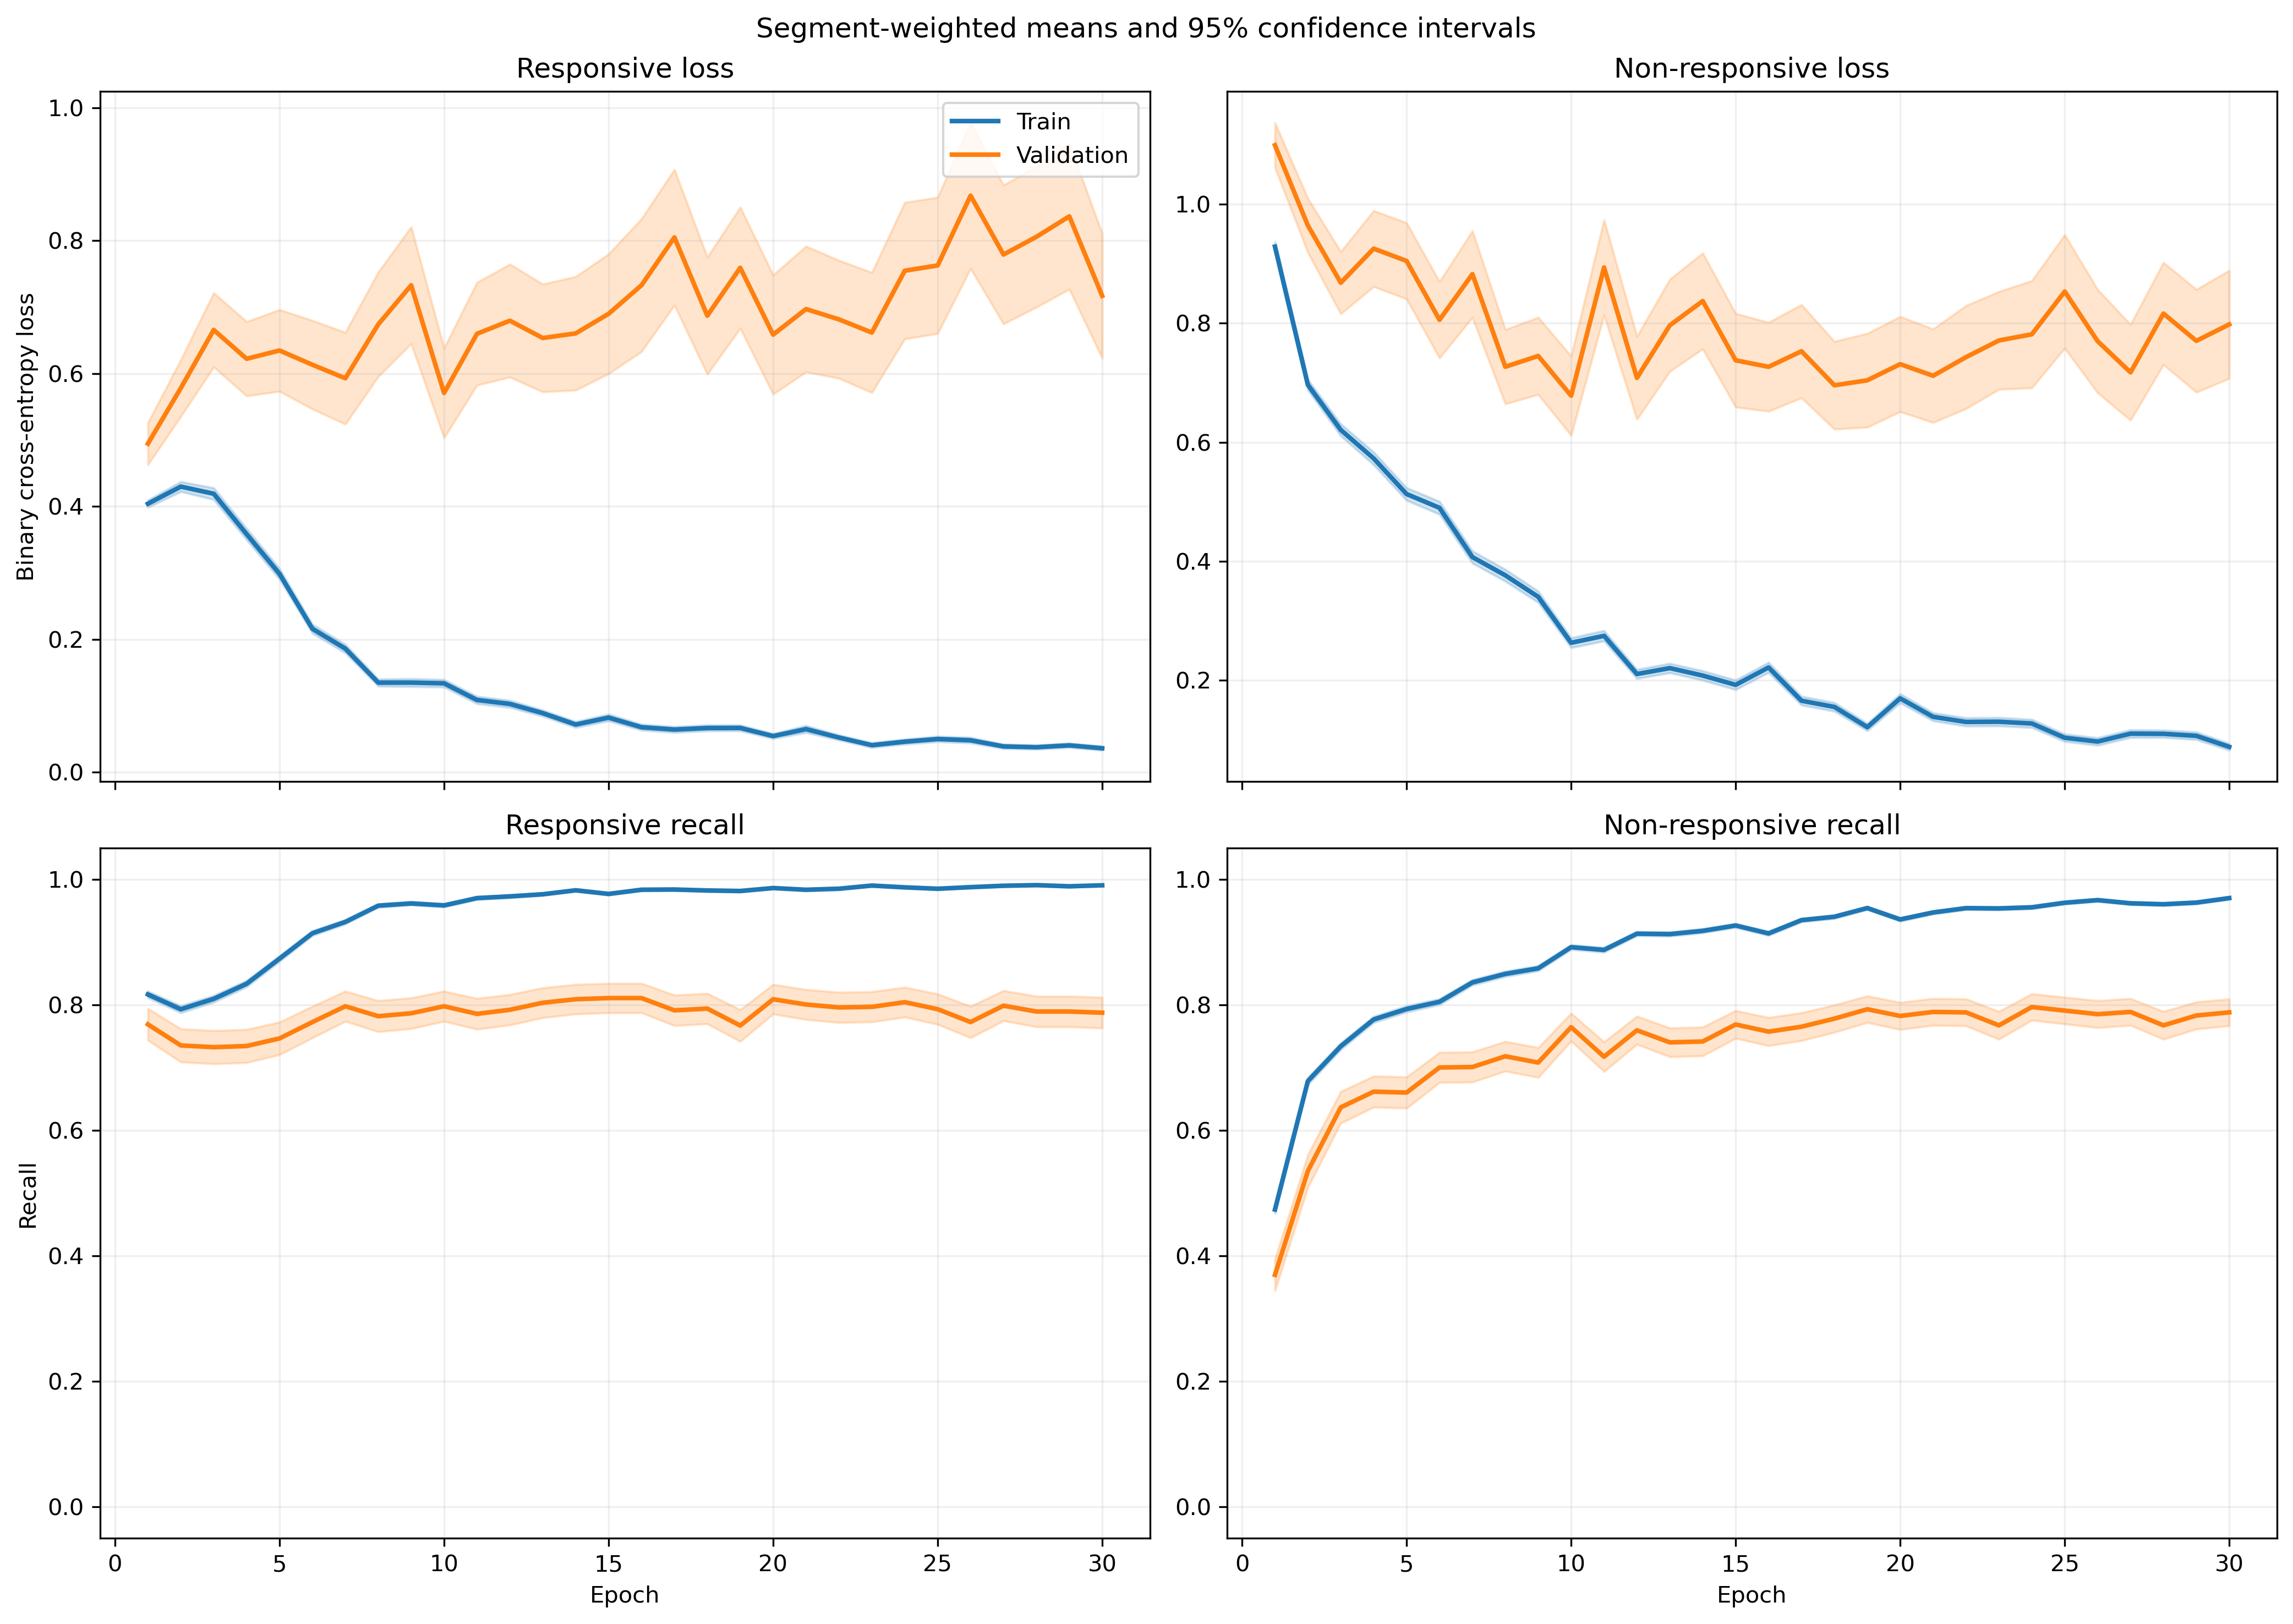

Source data for this figure (header and first rows):
fold, epoch, split, r_loss, r_loss_count, r_loss_sum, r_loss_sum_sq, r_recall, r_recall_count, r_recall_sum, r_recall_sum_sq, nr_loss, nr_loss_count, nr_loss_sum, nr_loss_sum_sq, nr_recall, nr_recall_count, nr_recall_sum, nr_recall_sum_sq
1, 1, train, 0.4359, 1063, 463.3, 365.7, 0.8015, 1063, 852.0, 852.0, 0.8383, 1401, 1174, 1471, 0.5182, 1401, 726.0, 726.0
1, 1, validation, 0.1519, 10, 1.519, 0.3232, 1.0, 10, 10.0, 10.0, , 0, 0.0, 0.0, , 0, 0.0, 0.0
1, 2, train, 0.4508, 1063, 479.2, 527.8, 0.7959, 1063, 846.0, 846.0, 0.6472, 1401, 906.7, 1207, 0.6859, 1401, 961.0, 961.0
1, 2, validation, 0.09798, 10, 0.9798, 0.1223, 1.0, 10, 10.0, 10.0, , 0, 0.0, 0.0, , 0, 0.0, 0.0
1, 3, train, 0.4496, 1063, 477.9, 768.6, 0.794, 1063, 844.0, 844.0, 0.5713, 1401, 800.4, 1502, 0.7759, 1401, 1087, 1087
1, 3, validation, 0.05492, 10, 0.5492, 0.0458, 1.0, 10, 10.0, 10.0, , 0, 0.0, 0.0, , 0, 0.0, 0.0
1, 4, train, 0.4111, 1063, 437, 836.6, 0.8278, 1063, 880.0, 880.0, 0.5847, 1401, 819.1, 1853, 0.7645, 1401, 1071, 1071
1, 4, validation, 0.0319, 10, 0.319, 0.01358, 1.0, 10, 10.0, 10.0, , 0, 0.0, 0.0, , 0, 0.0, 0.0
1, 5, train, 0.3191, 1063, 339.2, 462.3, 0.8579, 1063, 912.0, 912.0, 0.4202, 1401, 588.8, 1185, 0.843, 1401, 1181, 1181
1, 5, validation, 0.04725, 10, 0.4725, 0.03736, 1.0, 10, 10.0, 10.0, , 0, 0.0, 0.0, , 0, 0.0, 0.0
1, 6, train, 0.1863, 1063, 198.1, 190.5, 0.9389, 1063, 998.0, 998.0, 0.4269, 1401, 598, 1067, 0.803, 1401, 1125, 1125
1, 6, validation, 0.04919, 10, 0.4919, 0.03374, 1.0, 10, 10.0, 10.0, , 0, 0.0, 0.0, , 0, 0.0, 0.0
1, 7, train, 0.228, 1063, 242.3, 366.7, 0.92, 1063, 978.0, 978.0, 0.2828, 1401, 396.1, 799, 0.8794, 1401, 1232, 1232
1, 7, validation, 0.03092, 10, 0.3092, 0.01263, 1.0, 10, 10.0, 10.0, , 0, 0.0, 0.0, , 0, 0.0, 0.0
1, 8, train, 0.09521, 1063, 101.2, 103.5, 0.9831, 1063, 1045, 1045, 0.473, 1401, 662.7, 1430, 0.7837, 1401, 1098, 1098
1, 8, validation, 0.01804, 10, 0.1804, 0.003761, 1.0, 10, 10.0, 10.0, , 0, 0.0, 0.0, , 0, 0.0, 0.0
1, 9, train, 0.1158, 1063, 123.1, 85.47, 0.969, 1063, 1030, 1030, 0.6129, 1401, 858.6, 1712, 0.7188, 1401, 1007, 1007
1, 9, validation, 0.02141, 10, 0.2141, 0.006316, 1.0, 10, 10.0, 10.0, , 0, 0.0, 0.0, , 0, 0.0, 0.0
1, 10, train, 0.1129, 1063, 120, 127.1, 0.9661, 1063, 1027, 1027, 0.2543, 1401, 356.3, 706.9, 0.8922, 1401, 1250, 1250
1, 10, validation, 0.01848, 10, 0.1848, 0.006371, 1.0, 10, 10.0, 10.0, , 0, 0.0, 0.0, , 0, 0.0, 0.0
1, 11, train, 0.0517, 1063, 54.96, 70.31, 0.9944, 1063, 1057, 1057, 0.3397, 1401, 475.9, 1068, 0.858, 1401, 1202, 1202
1, 11, validation, 0.006197, 10, 0.06197, 0.0005537, 1.0, 10, 10.0, 10.0, , 0, 0.0, 0.0, , 0, 0.0, 0.0
1, 12, train, 0.1003, 1063, 106.6, 158, 0.9765, 1063, 1038, 1038, 0.175, 1401, 245.2, 465.5, 0.9215, 1401, 1291, 1291
1, 12, validation, 0.009042, 10, 0.09042, 0.001814, 1.0, 10, 10.0, 10.0, , 0, 0.0, 0.0, , 0, 0.0, 0.0
1, 13, train, 0.07699, 1063, 81.84, 141.6, 0.9859, 1063, 1048, 1048, 0.1463, 1401, 205, 437.1, 0.9408, 1401, 1318, 1318
1, 13, validation, 0.007615, 10, 0.07615, 0.001013, 1.0, 10, 10.0, 10.0, , 0, 0.0, 0.0, , 0, 0.0, 0.0
1, 14, train, 0.06414, 1063, 68.18, 159.4, 0.9812, 1063, 1043, 1043, 0.2333, 1401, 326.8, 1024, 0.9193, 1401, 1288, 1288
1, 14, validation, 0.002292, 10, 0.02292, 8.949484640652372e-05, 1.0, 10, 10.0, 10.0, , 0, 0.0, 0.0, , 0, 0.0, 0.0
1, 15, train, 0.1245, 1063, 132.3, 189.1, 0.9595, 1063, 1020, 1020, 0.1682, 1401, 235.7, 464, 0.9308, 1401, 1304, 1304
1, 15, validation, 0.01229, 10, 0.1229, 0.007133, 1.0, 10, 10.0, 10.0, , 0, 0.0, 0.0, , 0, 0.0, 0.0
1, 16, train, 0.06846, 1063, 72.78, 139.3, 0.9849, 1063, 1047, 1047, 0.1465, 1401, 205.2, 479.2, 0.9422, 1401, 1320, 1320
1, 16, validation, 0.006486, 10, 0.06486, 0.0007594, 1.0, 10, 10.0, 10.0, , 0, 0.0, 0.0, , 0, 0.0, 0.0
1, 17, train, 0.07393, 1063, 78.58, 174.6, 0.984, 1063, 1046, 1046, 0.117, 1401, 164, 365.3, 0.95, 1401, 1331, 1331
1, 17, validation, 0.01532, 10, 0.1532, 0.009867, 1.0, 10, 10.0, 10.0, , 0, 0.0, 0.0, , 0, 0.0, 0.0
1, 18, train, 0.06557, 1063, 69.7, 140.8, 0.9868, 1063, 1049, 1049, 0.09813, 1401, 137.5, 299.3, 0.9657, 1401, 1353, 1353
1, 18, validation, 0.008313, 10, 0.08313, 0.001985, 1.0, 10, 10.0, 10.0, , 0, 0.0, 0.0, , 0, 0.0, 0.0
1, 19, train, 0.04761, 1063, 50.61, 91.43, 0.9915, 1063, 1054, 1054, 0.129, 1401, 180.8, 431.8, 0.95, 1401, 1331, 1331
1, 19, validation, 0.003706, 10, 0.03706, 0.0003442, 1.0, 10, 10.0, 10.0, , 0, 0.0, 0.0, , 0, 0.0, 0.0
1, 20, train, 0.06994, 1063, 74.34, 148.6, 0.9793, 1063, 1041, 1041, 0.1151, 1401, 161.2, 483.1, 0.96, 1401, 1345, 1345
1, 20, validation, 0.002375, 10, 0.02375, 0.000268, 1.0, 10, 10.0, 10.0, , 0, 0.0, 0.0, , 0, 0.0, 0.0
1, 21, train, 0.09418, 1063, 100.1, 171, 0.969, 1063, 1030, 1030, 0.1114, 1401, 156.1, 323.6, 0.955, 1401, 1338, 1338
1, 21, validation, 0.01164, 10, 0.1164, 0.004236, 1.0, 10, 10.0, 10.0, , 0, 0.0, 0.0, , 0, 0.0, 0.0
1, 22, train, 0.03117, 1063, 33.13, 73.78, 0.9944, 1063, 1057, 1057, 0.148, 1401, 207.3, 638.8, 0.9493, 1401, 1330, 1330
1, 22, validation, 0.0008014, 10, 0.008014, 1.3070554587102379e-05, 1.0, 10, 10.0, 10.0, , 0, 0.0, 0.0, , 0, 0.0, 0.0
1, 23, train, 0.06858, 1063, 72.9, 194.8, 0.9812, 1063, 1043, 1043, 0.08682, 1401, 121.6, 351.4, 0.97, 1401, 1359, 1359
1, 23, validation, 0.003141, 10, 0.03141, 0.0002492, 1.0, 10, 10.0, 10.0, , 0, 0.0, 0.0, , 0, 0.0, 0.0
1, 24, train, 0.08064, 1063, 85.73, 156.1, 0.9765, 1063, 1038, 1038, 0.08962, 1401, 125.6, 318.6, 0.9729, 1401, 1363, 1363
1, 24, validation, 0.01187, 10, 0.1187, 0.004726, 1.0, 10, 10.0, 10.0, , 0, 0.0, 0.0, , 0, 0.0, 0.0
1, 25, train, 0.02986, 1063, 31.75, 72.23, 0.9962, 1063, 1059, 1059, 0.09316, 1401, 130.5, 356.2, 0.9686, 1401, 1357, 1357
1, 25, validation, 0.002236, 10, 0.02236, 8.432122513113427e-05, 1.0, 10, 10.0, 10.0, , 0, 0.0, 0.0, , 0, 0.0, 0.0
1, 26, train, 0.02799, 1063, 29.76, 69.26, 0.9934, 1063, 1056, 1056, 0.08749, 1401, 122.6, 392.9, 0.9736, 1401, 1364, 1364
1, 26, validation, 0.0009853, 10, 0.009853, 1.6320622989951517e-05, 1.0, 10, 10.0, 10.0, , 0, 0.0, 0.0, , 0, 0.0, 0.0
1, 27, train, 0.02433, 1063, 25.86, 18.85, 0.9953, 1063, 1058, 1058, 0.1014, 1401, 142, 424.2, 0.9672, 1401, 1355, 1355
1, 27, validation, 0.001327, 10, 0.01327, 4.525459917203989e-05, 1.0, 10, 10.0, 10.0, , 0, 0.0, 0.0, , 0, 0.0, 0.0
1, 28, train, 0.05517, 1063, 58.64, 105.8, 0.9831, 1063, 1045, 1045, 0.1382, 1401, 193.7, 602.1, 0.9536, 1401, 1336, 1336
1, 28, validation, 0.002075, 10, 0.02075, 0.0001914, 1.0, 10, 10.0, 10.0, , 0, 0.0, 0.0, , 0, 0.0, 0.0
1, 29, train, 0.01991, 1063, 21.16, 11.16, 0.9981, 1063, 1061, 1061, 0.09658, 1401, 135.3, 317.6, 0.965, 1401, 1352, 1352
1, 29, validation, 0.002783, 10, 0.02783, 0.0001584, 1.0, 10, 10.0, 10.0, , 0, 0.0, 0.0, , 0, 0.0, 0.0
1, 30, train, 0.02308, 1063, 24.54, 41.6, 0.9962, 1063, 1059, 1059, 0.08263, 1401, 115.8, 333.6, 0.9722, 1401, 1362, 1362
1, 30, validation, 0.002513, 10, 0.02513, 0.0001735, 1.0, 10, 10.0, 10.0, , 0, 0.0, 0.0, , 0, 0.0, 0.0
... 1,140 more rows
